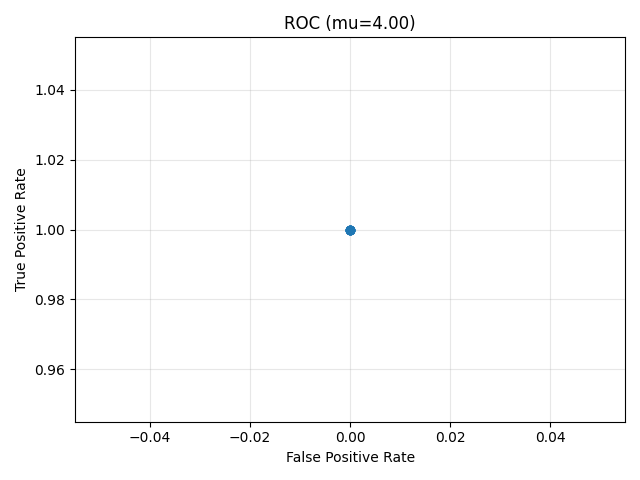

Values plotted in this chart, from the file beside it:
min_margin, fpr, tpr
0.05, 0.0, 1.0
0.075, 0.0, 1.0
0.1, 0.0, 1.0
0.125, 0.0, 1.0
0.15, 0.0, 1.0
0.175, 0.0, 1.0
0.2, 0.0, 1.0
